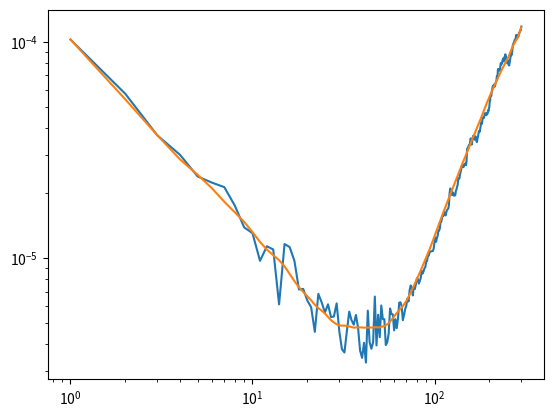

Reproduce this figure in Python.
# -*- coding: utf-8 -*-
"""
Created on Fri Mar  5 09:05:37 2021

@author: Ivan Zorin
"""


import numpy as np
import matplotlib.pyplot as plt



def awvar(data,dt=1):
    """
    standard Allan-Werle VARiance (AWVAR)
    (the same notation as in the paper of Werle is used)
    can be inefficient computationally (although it is not crucial here), 
    but transparent and straight forward implementation
    data - input spectroscopic data
    dt - sampling rate
    """
    n=len(data)
    clusters=np.unique(np.arange(0,int(np.round(n/2)))+1).astype(np.int64)
    awvar=[]
    for clus in clusters:
        M=int(np.floor(n/clus))
        As=[]
        As1=[]
        diff=[]
        for idx in range(1,M):
            as0=sum(data[(idx-1)*clus:(idx)*clus])/clus
            as1=sum(data[(idx)*clus:(idx+1)*clus])/clus
            As.append(as0)
            As1.append(as1)
    
            diff.append((as1-as0))
            
        awvar.append(np.mean(np.array(diff)**2)/2)
    taus=clusters*dt
    return awvar,taus





def oawvar(data,dt=1):
    """
    Overlapping Allan-Werle Variance 
    (the same notation as in the paper of Werle is used)
    can be inefficient computationally (although it is not crucial here), 
    but transparent and straight forward implementation
    data - input spectroscopic data
    dt - sampling rate
    """
    #OVERLAPPING Allan-Werle variance
    n=len(data)
    clusters=np.unique(np.arange(0,int(np.round(n/2)))+1).astype(np.int64)
    oawvar=[]
    
    for clus in clusters:
        M=n
        diff=[]
        for j in range (0,M-2*clus):
            as0=np.mean(data[j:j+clus])
            as1=np.mean(data[j+clus:j+2*clus])           
            diff.append((as1-as0))
        arr = np.array(diff, dtype=np.float64)
        if arr.size == 0 or np.isnan(arr).all():
            oawvar.append(np.nan)
        else:
            oawvar.append(np.nanmean(arr**2)/2)
    taus=clusters*dt
    return oawvar, taus







#DEMO 
#GENERATE SOME INPUT DATA -- some spectroscopic data similar to one generated in Werle, P., Mücke, R. & Slemr, F. The limits of signal averaging in atmospheric trace-gas monitoring by tunable diode-laser absorption spectroscopy (TDLAS). Appl. Phys. B 57, 131–139 (1993). https://doi.org/10.1007/BF00425997
N=600 
a=12
data=np.zeros(N)
for i in range(0,len(data)):
    data[i]=a-5e-5*i+np.random.normal(0, 0.01)



av, taus1 =awvar(data)   
oa, taus2 = oawvar(data)   


#PLOT
plt.loglog(taus1,np.array(av,dtype=np.float64))    
plt.loglog(taus2,np.array(oa,dtype=np.float64))     
plt.show()



    


